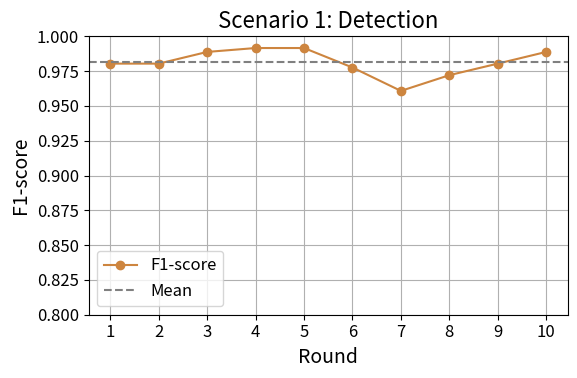
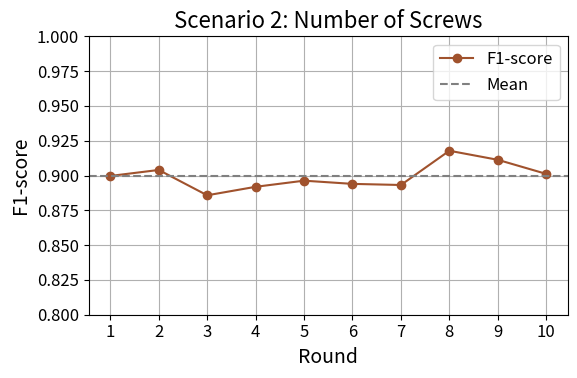
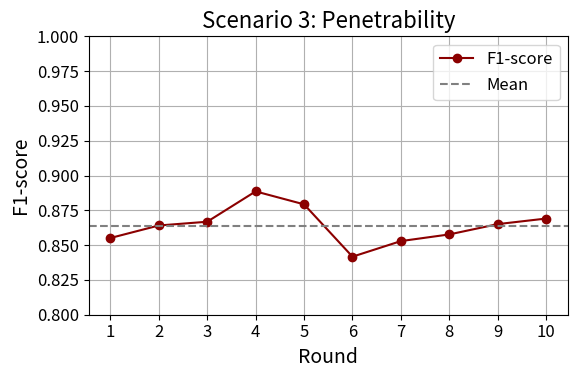

These charts were generated, in order, by the following Python code:
import matplotlib.pyplot as plt

# Use larger fonts for visibility in print
plt.rcParams.update({
    'font.size': 14,
    'axes.titlesize': 16,
    'axes.labelsize': 14,
    'xtick.labelsize': 12,
    'ytick.labelsize': 12,
    'legend.fontsize': 12
})

# F1-score data for each scenario
# Scenario 1: Detection
scenario_1_f1 = [0.9804, 0.9804, 0.9888, 0.9916, 0.9916, 0.9776, 0.9608, 0.9721, 0.9804, 0.9888]
# Scenario 2: Number of screws
scenario_3_f1 = [0.8551, 0.8641, 0.8668, 0.8886, 0.8793, 0.8417, 0.8529, 0.8577, 0.8651, 0.8691]
# Scenario 3: Penetrability
scenario_2_f1 = [0.8997, 0.904, 0.8858, 0.8919, 0.8963, 0.894, 0.8932, 0.9178, 0.9113, 0.90118]

rounds = list(range(1, 11))

# Rust-inspired colors
colors = {
    'Scenario 1: Detection': 'peru',
    'Scenario 2: Number of Screws': 'sienna',
    'Scenario 3: Penetrability': 'darkred'
}

# Filenames for saving
filenames = {
    'Scenario 1: Detection': 'f1_detection.png',
    'Scenario 2: Number of Screws': 'f1_screws.png',
    'Scenario 3: Penetrability': 'f1_rust_levels.png'
}

# Plotting and saving function
def plot_f1(f1_scores, scenario_name):
    plt.figure(figsize=(6, 4))
    color = colors[scenario_name]
    plt.plot(rounds, f1_scores, marker='o', color=color, label='F1-score')
    plt.axhline(y=sum(f1_scores) / len(f1_scores), color='gray', linestyle='--', label='Mean')
    plt.xticks(rounds)
    plt.ylim(0.8, 1.0)
    plt.xlabel('Round')
    plt.ylabel('F1-score')
    plt.title(f'{scenario_name}')
    plt.legend()
    plt.grid(True)
    plt.tight_layout()
    plt.savefig(filenames[scenario_name], dpi=300)
    plt.close()

# Generate all three figures
plot_f1(scenario_1_f1, 'Scenario 1: Detection')
plot_f1(scenario_2_f1, 'Scenario 2: Number of Screws')
plot_f1(scenario_3_f1, 'Scenario 3: Penetrability')
